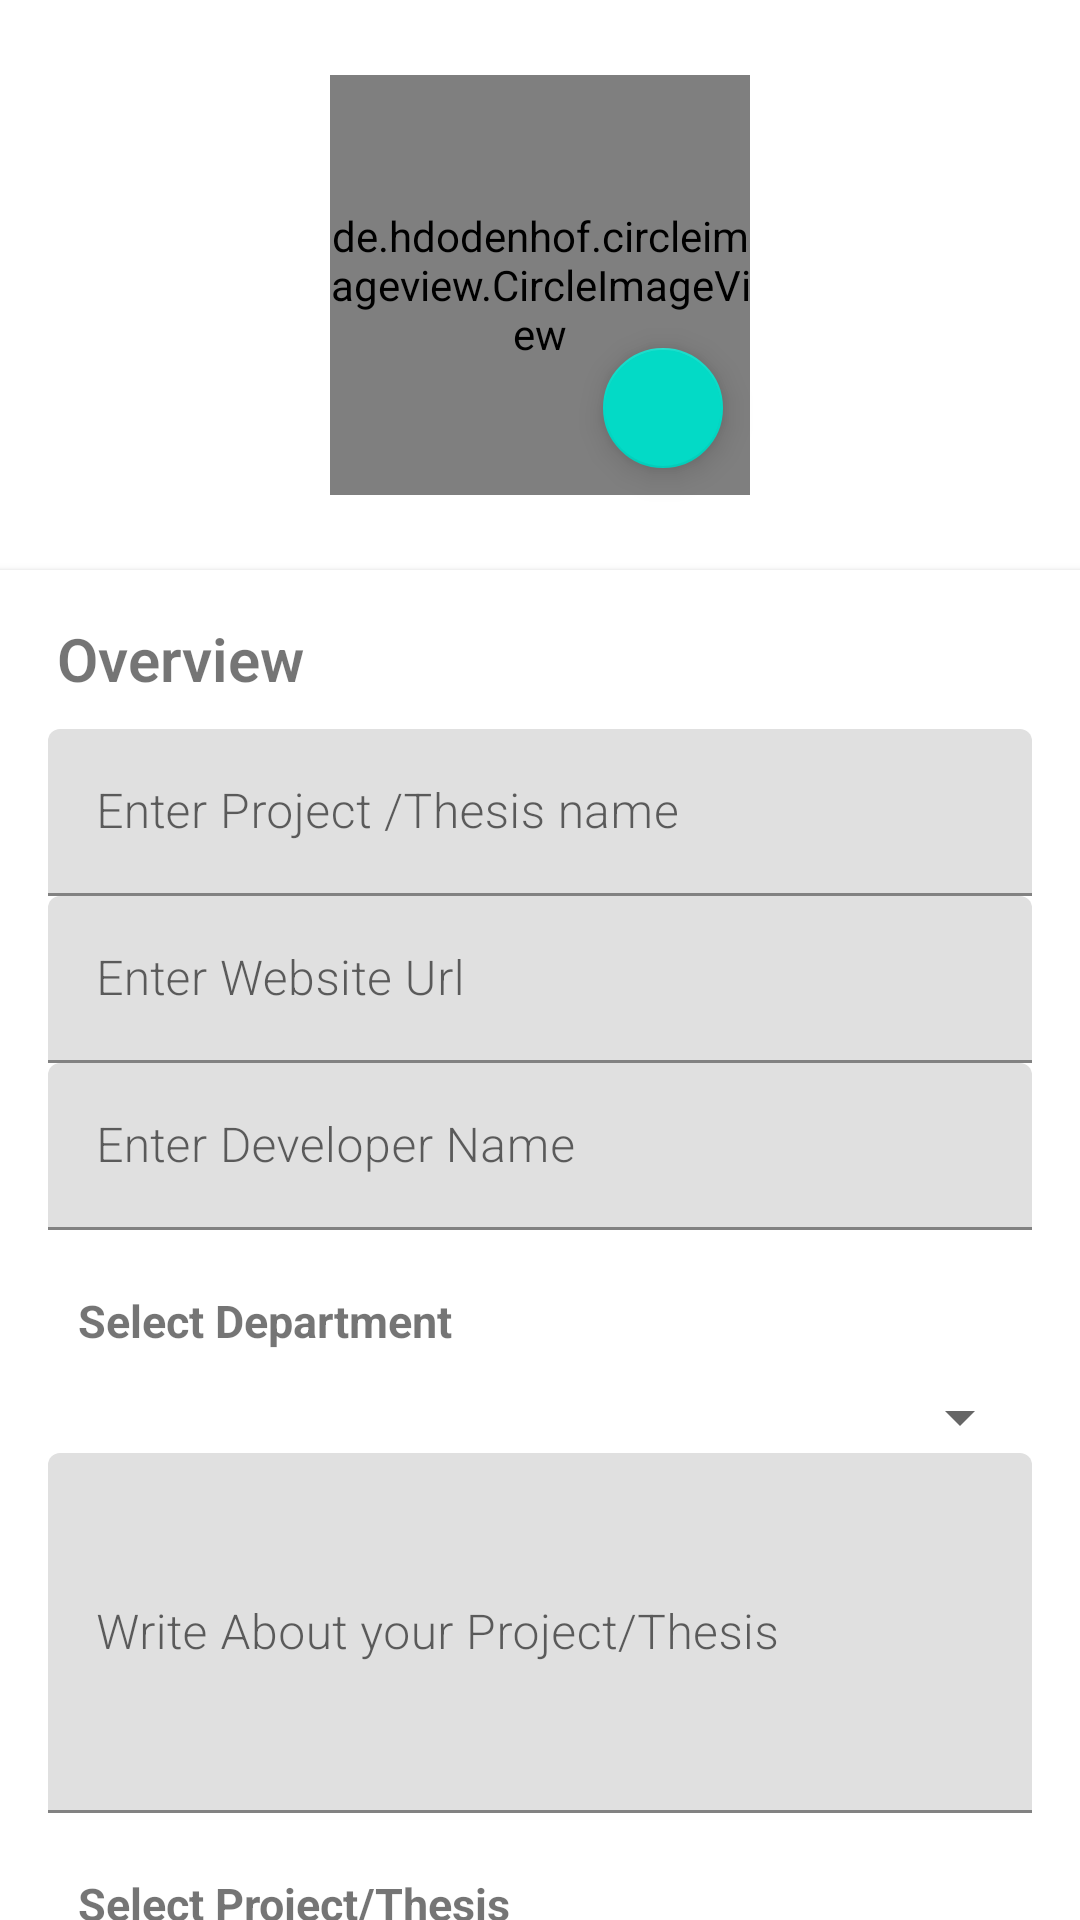

Produce the Android XML layout that renders to this screen, including the resource entries it uses.
<!-- AndroidManifest.xml: application theme AppTheme -->
<!-- res/layout/activity_add_thesis.xml -->
<?xml version="1.0" encoding="utf-8"?>
<androidx.core.widget.NestedScrollView
    xmlns:android="http://schemas.android.com/apk/res/android"
    xmlns:tools="http://schemas.android.com/tools"
    android:layout_width="match_parent"
    android:layout_height="match_parent"
    xmlns:app="http://schemas.android.com/apk/res-auto"
    tools:context=".AddThesisActivity">

    <RelativeLayout
        android:layout_width="match_parent"
        android:layout_height="match_parent">

        <RelativeLayout
            android:id="@+id/layoutPicture"
            android:layout_width="150dp"
            android:layout_height="150dp"
            android:layout_alignParentTop="true"
            android:layout_centerHorizontal="true"
            android:layout_marginTop="20dp">
            <de.hdodenhof.circleimageview.CircleImageView
                android:layout_centerInParent="true"
                android:id="@+id/picture"
                android:layout_width="140dp"
                android:layout_height="140dp"
                android:src="@drawable/applogo" />
            <com.google.android.material.floatingactionbutton.FloatingActionButton
                android:id="@+id/fabChoosePic"
                android:layout_width="wrap_content"
                android:layout_height="wrap_content"
                android:layout_alignParentBottom="true"
                android:layout_alignParentRight="true"
                android:layout_marginBottom="10dp"
                android:layout_marginRight="10dp"
                app:srcCompat="@drawable/ic_picture"
                app:fabSize="mini"
                tools:ignore="VectorDrawableCompat" />
        </RelativeLayout>

        <androidx.cardview.widget.CardView
            android:id="@+id/layoutName"
            android:layout_marginTop="20dp"
            android:layout_below="@id/layoutPicture"
            android:layout_width="match_parent"
            android:layout_height="wrap_content"
            app:cardElevation="@dimen/cardview_default_elevation"
            app:cardCornerRadius="0dp">
            <LinearLayout
                android:layout_width="match_parent"
                android:layout_height="wrap_content"
                android:orientation="vertical"
                android:layout_margin="16dp">

                <TextView
                    android:text="Overview"
                    android:layout_marginLeft="3dp"
                    android:layout_marginBottom="10dp"
                    android:textSize="20sp"
                    android:textStyle="bold"
                    android:fontFamily="sans-serif-light"
                    android:layout_width="wrap_content"
                    android:layout_height="wrap_content" />

                <com.google.android.material.textfield.TextInputLayout
                    android:layout_width="match_parent"
                    android:layout_height="wrap_content">
                    <EditText
                        android:id="@+id/name"
                        android:hint="Enter Project /Thesis name"
                        android:fontFamily="sans-serif-light"
                        android:inputType="textPersonName|textCapWords"
                        android:layout_width="match_parent"
                        android:layout_height="wrap_content" />
                </com.google.android.material.textfield.TextInputLayout>

                <com.google.android.material.textfield.TextInputLayout
                    android:layout_width="match_parent"
                    android:layout_height="wrap_content">
                    <EditText
                        android:id="@+id/url"
                        android:hint="Enter Website Url"
                        android:fontFamily="sans-serif-light"
                        android:layout_width="match_parent"
                        android:layout_height="wrap_content" />
                </com.google.android.material.textfield.TextInputLayout>

                <com.google.android.material.textfield.TextInputLayout
                    android:layout_width="match_parent"
                    android:layout_height="wrap_content">
                    <EditText
                        android:id="@+id/developedBy"
                        android:hint="Enter Developer Name"
                        android:fontFamily="sans-serif-light"
                        android:inputType="textPersonName|textCapWords"
                        android:layout_width="match_parent"
                        android:layout_height="wrap_content" />
                </com.google.android.material.textfield.TextInputLayout>

                <TextView
                    android:id="@+id/txtVw"
                    android:layout_width="match_parent"
                    android:layout_height="wrap_content"
                    android:layout_marginTop="10dp"
                    android:padding="10dp"
                    android:text="Select Department"
                    android:textStyle="bold"
                    android:textSize="15dp" />
                <Spinner
                    android:id="@+id/department"
                    android:layout_width="match_parent"
                    android:layout_height="wrap_content"
                    android:layout_alignBottom="@+id/txtVw"
                    android:layout_toRightOf="@+id/txtVw" />

                <com.google.android.material.textfield.TextInputLayout
                    android:layout_width="match_parent"
                    android:layout_height="wrap_content">
                    <EditText
                        android:id="@+id/sampleDescripton"
                        android:hint="Write About your Project/Thesis"
                        android:fontFamily="sans-serif-light"
                        android:layout_height="120dp"
                        android:inputType="text|textMultiLine"
                        android:layout_width="match_parent"
                        />
                </com.google.android.material.textfield.TextInputLayout>
                <TextView
                    android:id="@+id/txtProject"
                    android:layout_width="match_parent"
                    android:layout_height="wrap_content"
                    android:layout_marginTop="10dp"
                    android:padding="10dp"
                    android:text="Select Project/Thesis"
                    android:textStyle="bold"
                    android:textSize="15dp" />
                <Spinner
                    android:id="@+id/projectType"
                    android:layout_width="match_parent"
                    android:layout_height="wrap_content"
                    android:layout_alignBottom="@+id/txtVw"
                    android:layout_toRightOf="@+id/txtVw" />


               <com.google.android.material.textfield.TextInputLayout
                    android:layout_width="match_parent"
                    android:layout_height="wrap_content">
                    <EditText
                        android:id="@+id/patternType"
                        android:hint="Genere "
                        android:fontFamily="sans-serif-light"
                        android:inputType="textPersonName|textCapWords"
                        android:layout_width="match_parent"
                        android:layout_height="wrap_content" />
                </com.google.android.material.textfield.TextInputLayout>


                <TextView
                    android:id="@+id/txtUser"
                    android:layout_width="match_parent"
                    android:layout_height="wrap_content"
                    android:layout_marginTop="10dp"
                    android:padding="10dp"
                    android:text="Select User"
                    android:textStyle="bold"
                    android:textSize="15dp" />
                <Spinner
                    android:id="@+id/userType"
                    android:layout_width="match_parent"
                    android:layout_height="wrap_content"
                    android:layout_alignBottom="@+id/txtVw"
                    android:layout_toRightOf="@+id/txtVw" />


            </LinearLayout>
        </androidx.cardview.widget.CardView>

        

    </RelativeLayout>

</androidx.core.widget.NestedScrollView>
<!-- resources referenced by this layout -->
<resources>
  <!-- drawable applogo: jpg bitmap (drawable, 31533 bytes) -->
  <style name="AppTheme" parent="Theme.MaterialComponents.Light.DarkActionBar">
          
          <item name="colorPrimary">@color/colorPrimary</item>
          <item name="colorPrimaryDark">@color/colorPrimaryDark</item>
          <item name="colorAccent">@color/colorAccent</item>
      </style>
  <color name="colorPrimary">#3F51B5</color>
  <color name="colorPrimaryDark">#303F9F</color>
  <color name="colorAccent">#FF4081</color>
</resources>
